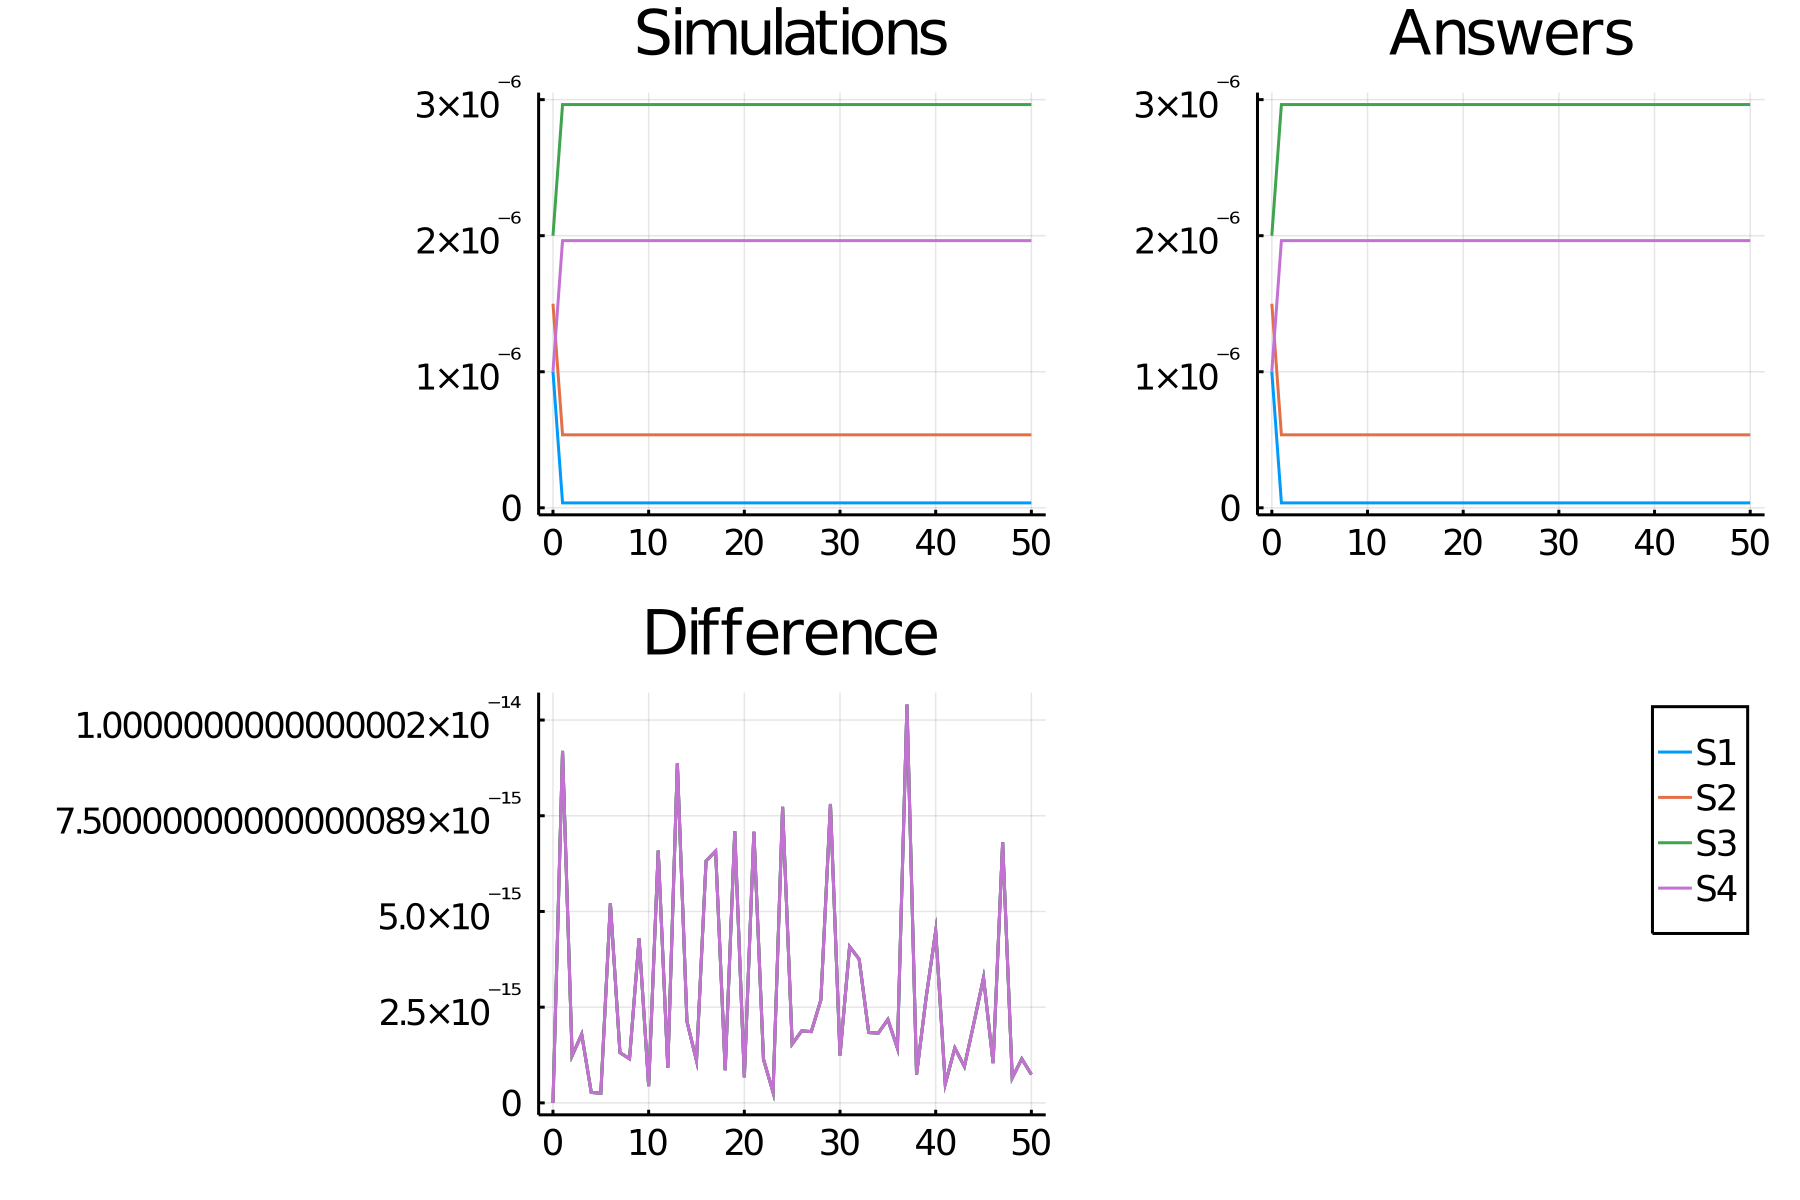

The data file committed next to this chart (first rows):
time, S1_, S2_, S3_, S4_
0.0, 1.0e-6, 1.5000000000000002e-6, 2.0e-6, 1.0e-6
1.0, 3.618402683927322e-8, 5.361840268392736e-7, 2.963815973160727e-6, 1.9638159731607274e-6
2.0, 3.618402707428262e-8, 5.361840270742831e-7, 2.963815972925719e-6, 1.9638159729257194e-6
3.0, 3.6184027084017774e-8, 5.361840270840189e-7, 2.9638159729159846e-6, 1.963815972915985e-6
4.0, 3.618402685090654e-8, 5.36184026850908e-7, 2.963815973149096e-6, 1.9638159731490964e-6
5.0, 3.61840270885029e-8, 5.361840270885044e-7, 2.9638159729114987e-6, 1.963815972911499e-6
6.0, 3.618402705627057e-8, 5.361840270562718e-7, 2.963815972943731e-6, 1.963815972943731e-6
7.0, 3.6184026870671284e-8, 5.36184026870673e-7, 2.96381597312933e-6, 1.9638159731293305e-6
8.0, 3.618402709890706e-8, 5.361840270989087e-7, 2.9638159729010955e-6, 1.9638159729010957e-6
9.0, 3.6184027021016496e-8, 5.361840270210183e-7, 2.963815972978986e-6, 1.9638159729789864e-6
10.0, 3.618402689418289e-8, 5.361840268941846e-7, 2.9638159731058212e-6, 1.9638159731058215e-6
11.0, 3.618402710680141e-8, 5.361840271068035e-7, 2.9638159728932045e-6, 1.9638159728932048e-6
12.0, 3.618402698049559e-8, 5.361840269804981e-7, 2.96381597301951e-6, 1.96381597301951e-6
13.0, 3.6184026919827663e-8, 5.361840269198304e-7, 2.9638159730801794e-6, 1.9638159730801797e-6
14.0, 3.6184027113038314e-8, 5.361840271130408e-7, 2.9638159728869708e-6, 1.963815972886971e-6
15.0, 3.618402693821709e-8, 5.3618402693822e-7, 2.9638159730617903e-6, 1.9638159730617906e-6
16.0, 3.6184026949678355e-8, 5.361840269496812e-7, 2.9638159730503283e-6, 1.9638159730503285e-6
17.0, 3.61840271176407e-8, 5.361840271176439e-7, 2.9638159728823655e-6, 1.9638159728823657e-6
18.0, 3.618402689869111e-8, 5.361840268986947e-7, 2.9638159731013163e-6, 1.9638159731013165e-6
19.0, 3.618402698222571e-8, 5.361840269822295e-7, 2.9638159730177806e-6, 1.963815973017781e-6
20.0, 3.618402711981176e-8, 5.361840271198157e-7, 2.9638159728801937e-6, 1.963815972880194e-6
21.0, 3.618402686654228e-8, 5.361840268665459e-7, 2.963815973133463e-6, 1.963815973133463e-6
22.0, 3.618402701395339e-8, 5.361840270139569e-7, 2.9638159729860525e-6, 1.9638159729860527e-6
23.0, 3.6184027118058447e-8, 5.361840271180622e-7, 2.963815972881948e-6, 1.963815972881948e-6
24.0, 3.618402684549922e-8, 5.361840268455028e-7, 2.9638159731545074e-6, 1.9638159731545077e-6
25.0, 3.618402704187376e-8, 5.361840270418774e-7, 2.963815972958131e-6, 1.963815972958131e-6
26.0, 3.6184027110573865e-8, 5.361840271105769e-7, 2.9638159728894323e-6, 1.9638159728894325e-6
27.0, 3.618402683779185e-8, 5.361840268377945e-7, 2.963815973162214e-6, 1.9638159731622144e-6
28.0, 3.6184027064339875e-8, 5.361840270643427e-7, 2.9638159729356663e-6, 1.9638159729356665e-6
29.0, 3.618402709568953e-8, 5.361840270956923e-7, 2.963815972904314e-6, 1.9638159729043145e-6
30.0, 3.618402684322137e-8, 5.361840268432244e-7, 2.963815973156781e-6, 1.963815973156781e-6
31.0, 3.6184027081247136e-8, 5.361840270812499e-7, 2.963815972918756e-6, 1.9638159729187564e-6
32.0, 3.618402707253825e-8, 5.361840270725405e-7, 2.9638159729274624e-6, 1.9638159729274626e-6
33.0, 3.6184026859071056e-8, 5.361840268590734e-7, 2.9638159731409295e-6, 1.9638159731409297e-6
34.0, 3.618402709357315e-8, 5.361840270935756e-7, 2.9638159729064263e-6, 1.9638159729064265e-6
35.0, 3.618402704125282e-8, 5.361840270412551e-7, 2.9638159729587454e-6, 1.9638159729587457e-6
36.0, 3.6184026880979735e-8, 5.361840268809825e-7, 2.9638159731190167e-6, 1.963815973119017e-6
37.0, 3.618402710269729e-8, 5.361840271027003e-7, 2.9638159728972974e-6, 1.9638159728972976e-6
38.0, 3.6184027003323546e-8, 5.361840270033265e-7, 2.9638159729966717e-6, 1.963815972996672e-6
39.0, 3.618402690526324e-8, 5.361840269052662e-7, 2.963815973094731e-6, 1.9638159730947313e-6
40.0, 3.618402710976365e-8, 5.361840271097661e-7, 2.963815972890231e-6, 1.9638159728902313e-6
41.0, 3.6184026961613824e-8, 5.361840269616167e-7, 2.96381597303838e-6, 1.9638159730383803e-6
42.0, 3.618402693256336e-8, 5.361840269325662e-7, 2.963815973067432e-6, 1.9638159730674323e-6
43.0, 3.6184027115298774e-8, 5.361840271153014e-7, 2.963815972884696e-6, 1.9638159728846963e-6
44.0, 3.6184026920159985e-8, 5.361840269201622e-7, 2.9638159730798326e-6, 1.963815973079833e-6
45.0, 3.618402696386299e-8, 5.361840269638653e-7, 2.9638159730361286e-6, 1.963815973036129e-6
46.0, 3.6184027118970734e-8, 5.361840271189731e-7, 2.9638159728810225e-6, 1.9638159728810228e-6
47.0, 3.61840268834543e-8, 5.361840268834565e-7, 2.963815973116538e-6, 1.963815973116538e-6
48.0, 3.618402699639442e-8, 5.361840269963965e-7, 2.963815973003599e-6, 1.9638159730035994e-6
49.0, 3.618402711963885e-8, 5.361840271196413e-7, 2.963815972880354e-6, 1.9638159728803544e-6
50.0, 3.6184026813093565e-8, 5.361840268130961e-7, 2.9638159731868975e-6, 1.963815973186898e-6
